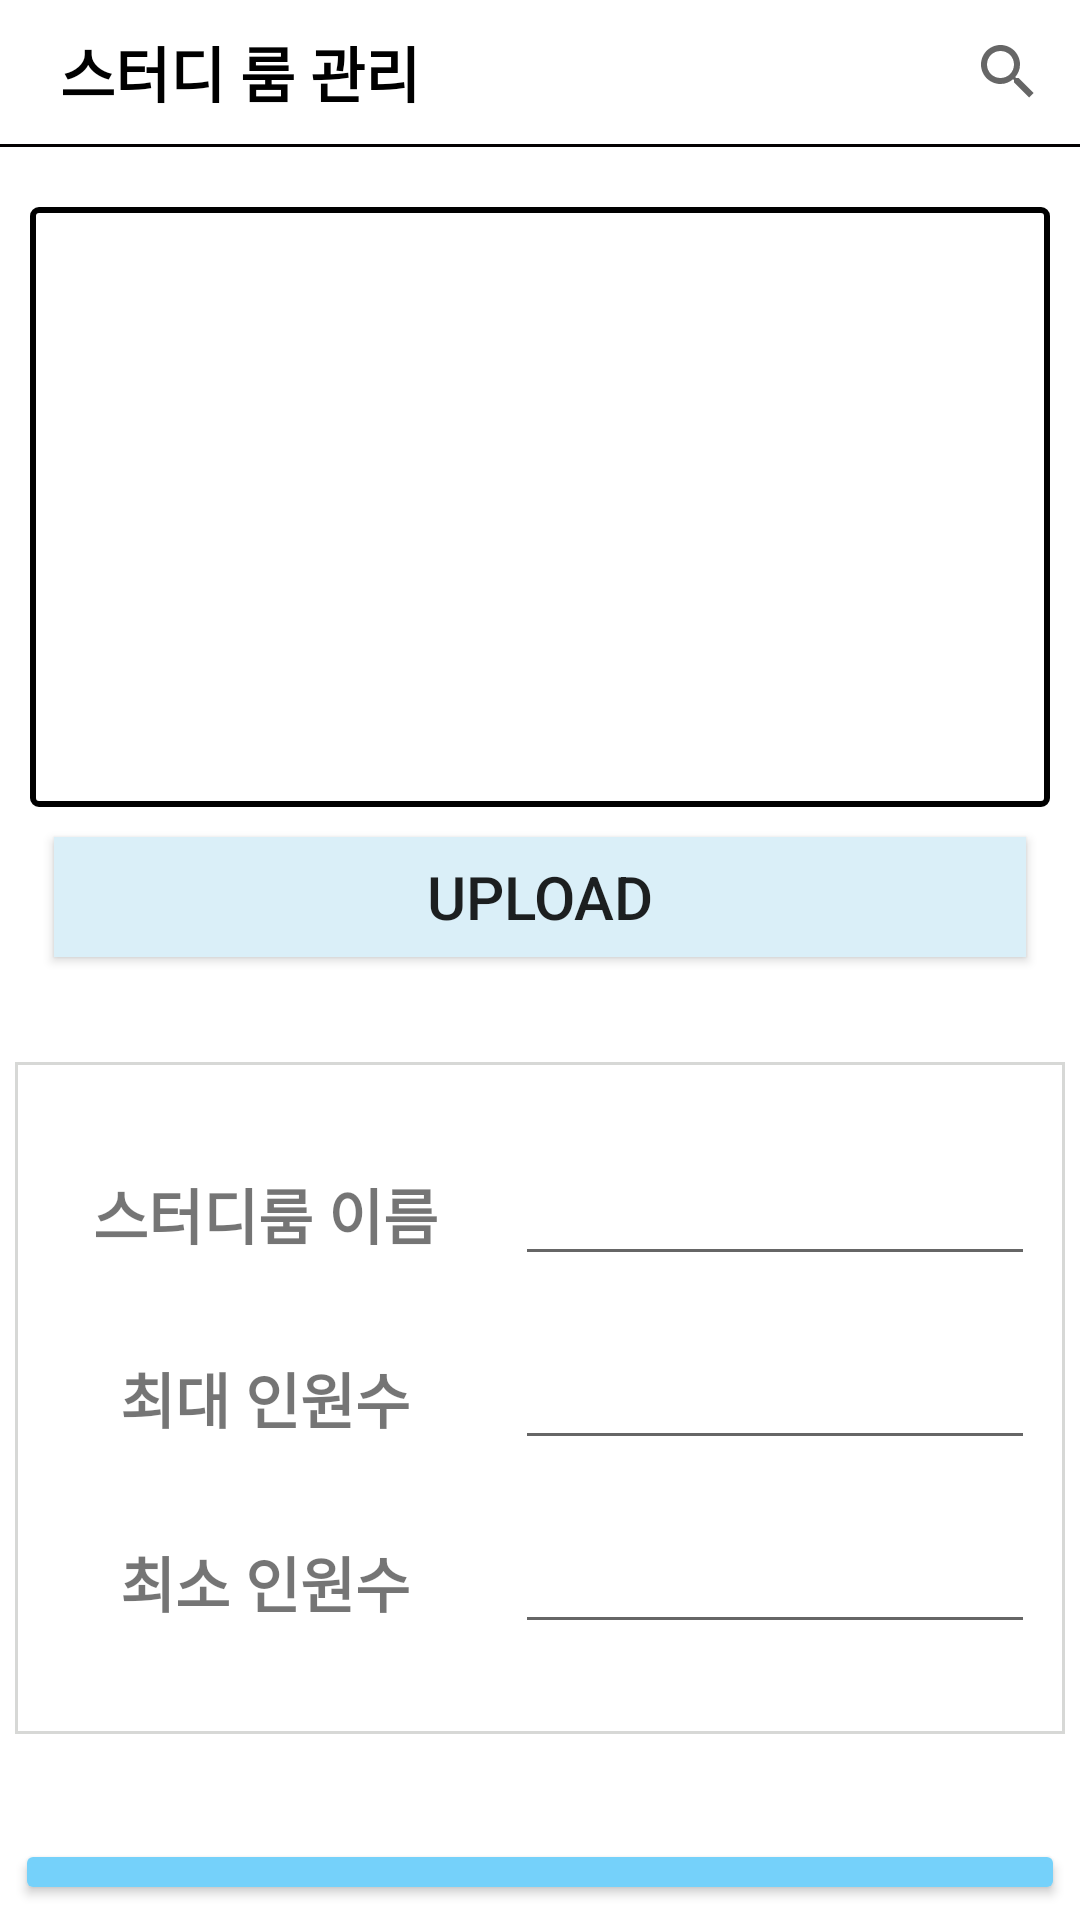

Here is an Android app screen rendered from its layout file. Give the layout XML and the strings, colors and styles it references.
<!-- AndroidManifest.xml: application theme Theme.Ex1 -->
<!-- res/layout/activity_room_add.xml -->
<?xml version="1.0" encoding="utf-8"?>
<LinearLayout xmlns:android="http://schemas.android.com/apk/res/android"
    xmlns:tools="http://schemas.android.com/tools"
    android:layout_width="match_parent"
    android:layout_height="match_parent"
    android:orientation="vertical">

    <LinearLayout
        android:layout_width="match_parent"
        android:layout_height="wrap_content"
        android:orientation="horizontal"
        >
        <TextView
            android:id="@+id/managed_study_room"
            android:layout_width="wrap_content"
            android:layout_height="wrap_content"
            android:text="스터디 룸 관리"
            android:textSize="20sp"
            android:textStyle="bold"
            android:textColor="@color/black"
            android:layout_gravity="center_vertical"
            android:layout_marginLeft="20dp"/>
        <LinearLayout
            android:layout_width="match_parent"
            android:layout_height="wrap_content"
            android:orientation="vertical"
            android:gravity="end">
            <SearchView
                android:layout_width="wrap_content"
                android:layout_height="wrap_content"
                />
        </LinearLayout>
    </LinearLayout>

    <LinearLayout
        android:layout_width="match_parent"
        android:layout_height="wrap_content"
        android:background="@drawable/line"
        android:layout_marginBottom="5dp"/>
    <LinearLayout
        android:layout_marginTop="15dp"
        android:layout_marginLeft="10dp"
        android:layout_marginRight="10dp"
        android:layout_width="match_parent"
        android:layout_height="wrap_content"
        android:orientation="vertical">
        <LinearLayout
            android:layout_width="match_parent"
            android:layout_height="200dp"
            android:background="@drawable/rectangle2" >

            <ImageView
                android:layout_margin="2dp"
                android:id="@+id/room_image"
                android:layout_width="match_parent"
                android:layout_height="match_parent"
                android:scaleType="fitXY"
                android:layout_gravity="center"/>

        </LinearLayout>

        <androidx.appcompat.widget.AppCompatButton
            android:id="@+id/upload_btn"
            android:layout_width="match_parent"
            android:layout_height="40dp"
            android:layout_marginStart="8dp"
            android:layout_marginTop="10dp"
            android:layout_marginEnd="8dp"
            android:background="#DAEFF8"
            android:text="UPLOAD"
            android:textSize="20sp"
            android:layout_marginBottom="30dp"/>
    </LinearLayout>
    <LinearLayout
        android:layout_width="match_parent"
        android:layout_height="wrap_content"
        android:background="@drawable/rectangle"
        android:layout_margin="5dp"
        android:orientation="vertical">
        <LinearLayout
            android:layout_width="match_parent"
            android:layout_height="wrap_content"
            android:layout_marginLeft="10dp"
            android:layout_marginRight="10dp"
            android:layout_marginTop="30dp"
            android:layout_marginBottom="10dp"
            >
            <TextView
                android:layout_width="100dp"
                android:layout_height="wrap_content"
                android:text="스터디룸 이름"
                android:gravity="center"
                android:layout_weight="1"
                android:textStyle="bold"
                android:textSize="20sp"/>
            <EditText
                android:id="@+id/edit_study_room_num"
                android:layout_marginLeft="10dp"
                android:layout_width="80dp"
                android:layout_height="wrap_content"
                android:layout_weight="2"
                android:gravity="center"/>
        </LinearLayout>

        <LinearLayout
            android:layout_width="match_parent"
            android:layout_height="wrap_content"
            android:layout_margin="10dp"
            >
            <TextView
                android:layout_width="100dp"
                android:layout_height="wrap_content"
                android:text="최대 인원수"
                android:gravity="center"
                android:layout_weight="1"
                android:textStyle="bold"
                android:textSize="20sp"/>

            <EditText
                android:id="@+id/edit_study_room_max_people"
                android:layout_width="80dp"
                android:layout_height="wrap_content"
                android:layout_marginLeft="10dp"
                android:layout_weight="2"
                android:gravity="center"
                android:inputType="number" />
        </LinearLayout>

        <LinearLayout
            android:layout_width="match_parent"
            android:layout_height="wrap_content"
            android:layout_marginLeft="10dp"
            android:layout_marginRight="10dp"
            android:layout_marginTop="10dp"
            android:layout_marginBottom="30dp"
            >
            <TextView
                android:layout_width="100dp"
                android:layout_height="wrap_content"
                android:text="최소 인원수"
                android:gravity="center"
                android:layout_weight="1"
                android:textStyle="bold"
                android:textSize="20sp"/>

            <EditText
                android:id="@+id/edit_study_room_min_people"
                android:layout_width="80dp"
                android:layout_height="wrap_content"
                android:layout_marginLeft="10dp"
                android:layout_weight="2"
                android:gravity="center"
                android:inputType="number" />
        </LinearLayout>
    </LinearLayout>
    <LinearLayout
        android:layout_width="match_parent"
        android:layout_height="match_parent"
        android:orientation="horizontal"
        android:layout_marginTop="25dp">
        <Button
            android:id="@+id/btn_room_create"
            android:layout_width="wrap_content"
            android:layout_height="wrap_content"
            android:layout_weight="1"
            android:layout_margin="5dp"
            android:backgroundTint="#75D1FA"
            android:text="생성하기"
            android:textSize="20sp"/>

    </LinearLayout>

</LinearLayout>
<!-- resources referenced by this layout -->
<resources>
  <!-- drawable line: jpg bitmap (drawable, 566505 bytes) -->
  <!-- drawable rectangle (drawable) -->
  <?xml version="1.0" encoding="utf-8"?>
  <shape xmlns:android="http://schemas.android.com/apk/res/android"
      android:shape="rectangle">
      <stroke android:color="#D7D8D6"
              android:width="1dp"
  
              />
  
  
  </shape>
  <!-- drawable rectangle2 (drawable) -->
  <?xml version="1.0" encoding="utf-8"?>
  <shape xmlns:android="http://schemas.android.com/apk/res/android"
      android:shape="rectangle">
      <corners android:radius="2dp">
  
      </corners>
      <stroke android:color="@color/black"
          android:width="2dp">
  
      </stroke>
  
  </shape>
  <style name="Theme.Ex1" parent="Theme.MaterialComponents.DayNight.DarkActionBar">
          
          <item name="colorPrimary">#000000</item>
          <item name="colorPrimaryVariant">#000000</item>
          <item name="colorOnPrimary">@color/white</item>
          
          <item name="colorSecondary">#D8D8D8</item>
          <item name="colorSecondaryVariant">@color/teal_700</item>
          <item name="colorOnSecondary">@color/black</item>
          
          <item name="android:statusBarColor" tools:targetApi="l">?attr/colorPrimaryVariant</item>
          
          <item name="windowNoTitle">true</item>
      </style>
  <!-- not gathered from this repository: default colours our renderer supplied (Android Studio template values) -->
  <color name="teal_700">#FF018786</color>
  <color name="black">#FF000000</color>
  <color name="white">#FFFFFFFF</color>
</resources>
